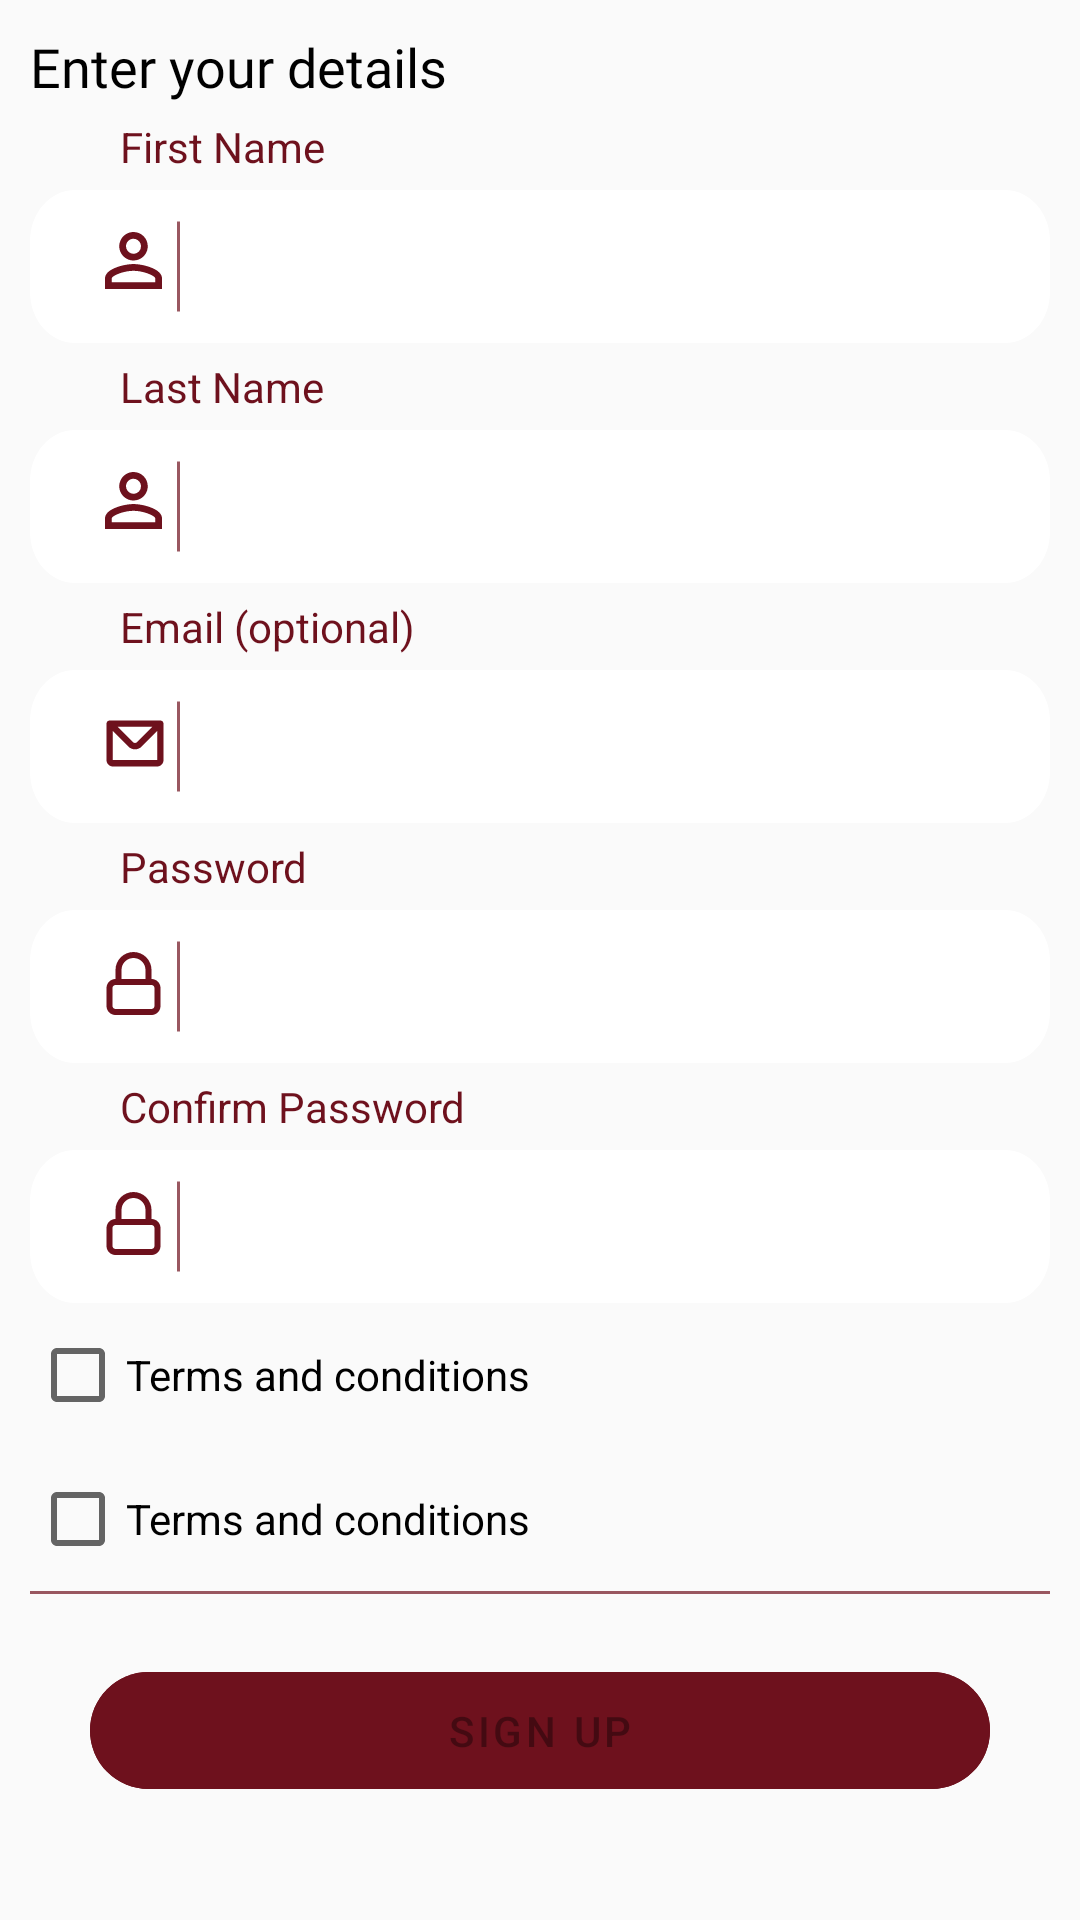

This screen was rendered from an Android layout file. Write that file and the resources it references.
<!-- AndroidManifest.xml: application theme Theme.DailyGrindExpressClient -->
<!-- res/layout/fragment_account_info.xml -->
<?xml version="1.0" encoding="utf-8"?>
<FrameLayout xmlns:android="http://schemas.android.com/apk/res/android"
    xmlns:tools="http://schemas.android.com/tools"
    android:layout_width="match_parent"
    android:layout_height="match_parent"
    xmlns:app="http://schemas.android.com/apk/res-auto"
    android:background="#FAFAFA"
    tools:context=".views.registration.AccountInfoFragment">



    <LinearLayout
        android:layout_width="match_parent"
        android:layout_height="wrap_content"
        android:padding="10dp"
        android:layout_gravity="center"
        android:orientation="vertical">

       <TextView
           android:layout_width="wrap_content"
           android:layout_height="wrap_content"
           android:text="Enter your details"
           android:fontFamily="@font/poppins"
           android:textColor="@color/black"
           android:textSize="18sp"/>
        <TextView
            android:layout_width="wrap_content"
            android:layout_height="wrap_content"
            android:layout_marginStart="30dp"
            android:text="@string/first_name"
            android:textColor="#6E111D"
            android:layout_marginVertical="5dp"
            />
        <EditText
            android:id="@+id/inputFirstname"
            android:layout_width="match_parent"
            android:layout_height="wrap_content"
            android:paddingVertical="10dp"
            android:paddingStart="25dp"
            android:inputType="textPersonName"
            android:background="@drawable/ic_input_bg"
            android:drawableStart="@drawable/ic_user"
            tools:ignore="RtlSymmetry" />
        <TextView
            android:layout_width="wrap_content"
            android:layout_height="wrap_content"
            android:layout_marginStart="30dp"
            android:text="@string/last_name"
            android:textColor="#6E111D"
            android:layout_marginVertical="5dp"
            />
        <EditText
            android:id="@+id/inputLastname"
            android:layout_width="match_parent"
            android:layout_height="wrap_content"
            android:paddingVertical="10dp"
            android:paddingStart="25dp"
            android:inputType="textPersonName"
            android:background="@drawable/ic_input_bg"
            android:drawableStart="@drawable/ic_user"
            tools:ignore="RtlSymmetry" />
        <TextView
            android:layout_width="wrap_content"
            android:layout_height="wrap_content"
            android:layout_marginStart="30dp"
            android:text="@string/email_optional"
            android:textColor="#6E111D"
            android:layout_marginVertical="5dp"
            />
        <EditText
            android:id="@+id/inputEmail"
            android:layout_width="match_parent"
            android:layout_height="wrap_content"
            android:paddingVertical="10dp"
            android:paddingStart="25dp"
            android:inputType="textEmailAddress"
            android:background="@drawable/ic_input_bg"
            android:drawableStart="@drawable/ic_email"
            tools:ignore="RtlSymmetry" />
        <TextView
            android:layout_width="wrap_content"
            android:layout_height="wrap_content"
            android:layout_marginStart="30dp"
            android:text="@string/password"
            android:textColor="#6E111D"
            android:layout_marginVertical="5dp"
            />
        <EditText
            android:id="@+id/inputPassword"
            android:layout_width="match_parent"
            android:layout_height="wrap_content"
            android:paddingVertical="10dp"
            android:paddingStart="25dp"
            android:inputType="textPassword"
            android:background="@drawable/ic_input_bg"
            android:drawableStart="@drawable/ic_password"
            tools:ignore="RtlSymmetry" />
        <TextView
            android:layout_width="wrap_content"
            android:layout_height="wrap_content"
            android:layout_marginStart="30dp"
            android:text="Confirm Password"
            android:textColor="#6E111D"
            android:layout_marginVertical="5dp"
            />
        <EditText
            android:id="@+id/inputConfirmPassword"
            android:layout_width="match_parent"
            android:layout_height="wrap_content"
            android:paddingVertical="10dp"
            android:paddingStart="25dp"
            android:inputType="textPassword"
            android:background="@drawable/ic_input_bg"
            android:drawableStart="@drawable/ic_password"
            tools:ignore="RtlSymmetry" />

        <CheckBox
            android:id="@+id/checkbox1"
            android:layout_width="wrap_content"
            android:layout_height="wrap_content"
            android:text="@string/terms_and_conditions"/>
        <CheckBox
            android:id="@+id/checkbox2"
            android:layout_width="wrap_content"
            android:layout_height="wrap_content"

            android:text="@string/terms_and_conditions"/>
        <View
            android:layout_width="match_parent"
            android:layout_height="1dp"
            android:background="#995760"/>
        <com.google.android.material.button.MaterialButton
            android:id="@+id/buttonSingUp"
            android:layout_width="match_parent"
            android:layout_height="wrap_content"
            android:backgroundTint="#6E111D"
            android:text="@string/sign_up"
            android:enabled="false"
            android:padding="10dp"
            android:layout_margin="20dp"
            app:cornerRadius="20dp"
            android:textAlignment="center"/>
        <TextView
            android:id="@+id/textError"
            android:layout_width="wrap_content"
            android:layout_height="wrap_content"
            android:textSize="16sp"
            android:fontFamily="@font/poppins"
            android:text="" />
    </LinearLayout>


</FrameLayout>
<!-- resources referenced by this layout -->
<resources>
  <color name="black">#FF000000</color>
  <!-- drawable ic_input_bg (drawable) -->
  <vector xmlns:android="http://schemas.android.com/apk/res/android"
      android:width="340dp"
      android:height="45dp"
      android:viewportWidth="340"
      android:viewportHeight="45">
    <path
        android:pathData="M325,0H15C6.72,0 0,6.72 0,15V30C0,38.28 6.72,45 15,45H325C333.28,45 340,38.28 340,30V15C340,6.72 333.28,0 325,0Z"
        android:fillColor="#ffffff"/>
  </vector>
  <!-- drawable ic_password (drawable) -->
  <vector xmlns:android="http://schemas.android.com/apk/res/android"
      android:width="25dp"
      android:height="31dp"
      android:viewportWidth="25"
      android:viewportHeight="31">
    <path
        android:strokeWidth="1"
        android:pathData="M24.5,0.5V30.5"
        android:fillColor="#00000000"
        android:strokeColor="#995760"/>
    <path
        android:pathData="M15.5,13C16.296,13 17.059,13.316 17.621,13.879C18.184,14.441 18.5,15.204 18.5,16V22C18.5,22.796 18.184,23.559 17.621,24.121C17.059,24.684 16.296,25 15.5,25H3.5C2.704,25 1.941,24.684 1.379,24.121C0.816,23.559 0.5,22.796 0.5,22V16C0.5,15.204 0.816,14.441 1.379,13.879C1.941,13.316 2.704,13 3.5,13V10C3.5,8.409 4.132,6.883 5.257,5.757C6.383,4.632 7.909,4 9.5,4C11.091,4 12.617,4.632 13.743,5.757C14.868,6.883 15.5,8.409 15.5,10V13ZM9.5,6C10.561,6 11.578,6.421 12.328,7.172C13.079,7.922 13.5,8.939 13.5,10V13H5.5V10C5.5,8.939 5.921,7.922 6.672,7.172C7.422,6.421 8.439,6 9.5,6ZM15.5,15H3.5C3.235,15 2.98,15.105 2.793,15.293C2.605,15.48 2.5,15.735 2.5,16V22C2.5,22.265 2.605,22.52 2.793,22.707C2.98,22.895 3.235,23 3.5,23H15.5C15.765,23 16.02,22.895 16.207,22.707C16.395,22.52 16.5,22.265 16.5,22V16C16.5,15.735 16.395,15.48 16.207,15.293C16.02,15.105 15.765,15 15.5,15Z"
        android:fillColor="#6E111D"
        android:fillType="evenOdd"/>
  </vector>
  <string name="email_optional">Email (optional)</string>
  <string name="first_name">First Name</string>
  <string name="last_name">Last Name</string>
  <string name="password">Password</string>
  <string name="sign_up">Sign Up</string>
  <string name="terms_and_conditions">Terms and conditions</string>
  <style name="Theme.DailyGrindExpressClient" parent="Theme.MaterialComponents.Light.NoActionBar">
          
          <item name="colorPrimary">@color/purple_500</item>
          <item name="colorPrimaryVariant">@color/purple_700</item>
          <item name="colorOnPrimary">@color/white</item>
          
          <item name="colorSecondary">@color/teal_200</item>
          <item name="colorSecondaryVariant">@color/teal_700</item>
          <item name="colorOnSecondary">@color/black</item>
          
          <item name="android:statusBarColor" tools:targetApi="l">?attr/colorPrimaryVariant</item>
  
  
      </style>
  <color name="purple_500">#6E111D</color>
  <color name="purple_700">#FF3700B3</color>
  <color name="white">#FFFFFFFF</color>
  <color name="teal_200">#FF03DAC5</color>
  <color name="teal_700">#FF018786</color>
</resources>
